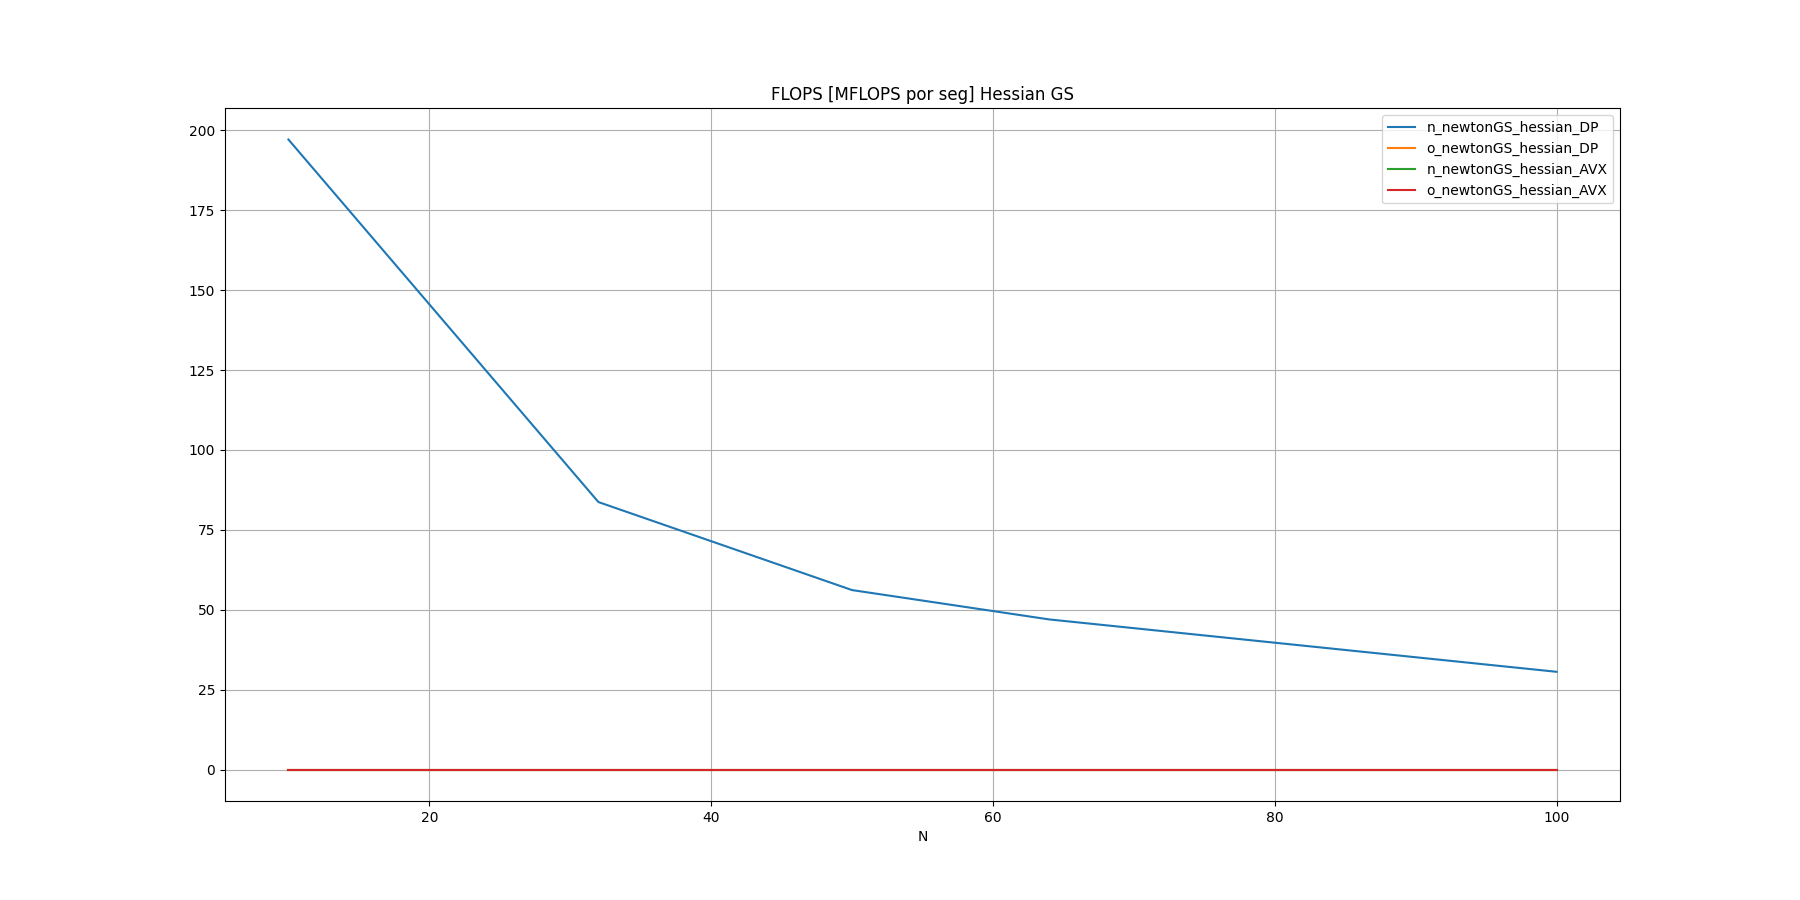

Data behind this chart, as committed beside it:
N, n_newtonGS_hessian_DP, o_newtonGS_hessian_DP, n_newtonGS_hessian_AVX, o_newtonGS_hessian_AVX
10, 197.1, , 0, 
32, 83.68, , 0, 
50, 56.14, , 0, 
64, 46.95, , 0, 
100, 30.57, , 0, 
